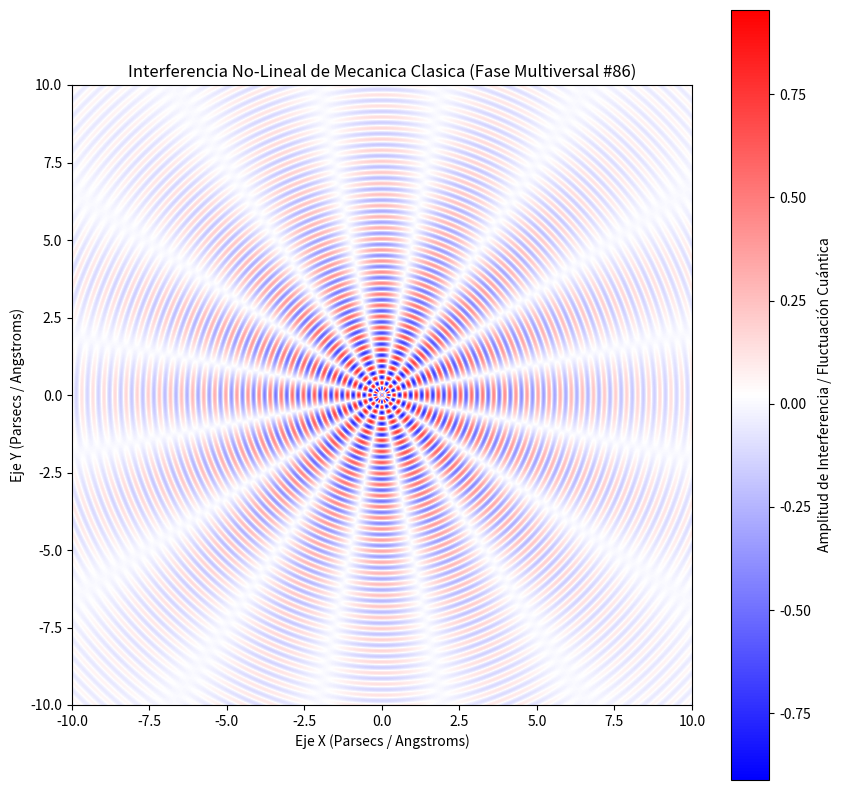

Python code for this plot:
%matplotlib inline
# Simulación Multiversal: Mecanica Clasica - Variante 86
import numpy as np
import matplotlib.pyplot as plt

# Parámetros Físicos No-Lineales
omega_1 = 17.56
omega_2 = 7.974
lambda_decay = 0.211
phase_shift = 0.967

x = np.linspace(-10, 10, 800)
y = np.linspace(-10, 10, 800)
X, Y = np.meshgrid(x, y)

# Dinámica de Fluidos / Campos Tensor-Escalares (Fase Multiversal)
R = np.sqrt(X**2 + Y**2) + 1e-5
Z = (np.sin(omega_1 * R + phase_shift) * np.cos(omega_2 * np.arctan2(Y, X))) * np.exp(-lambda_decay * R)

plt.figure(figsize=(10, 10))
plt.imshow(Z, cmap='bwr', extent=[-10, 10, -10, 10], origin='lower')
plt.colorbar(label='Amplitud de Interferencia / Fluctuación Cuántica')
plt.title(r'Interferencia No-Lineal de Mecanica Clasica (Fase Multiversal #86)')
plt.xlabel('Eje X (Parsecs / Angstroms)')
plt.ylabel('Eje Y (Parsecs / Angstroms)')
plt.show()
